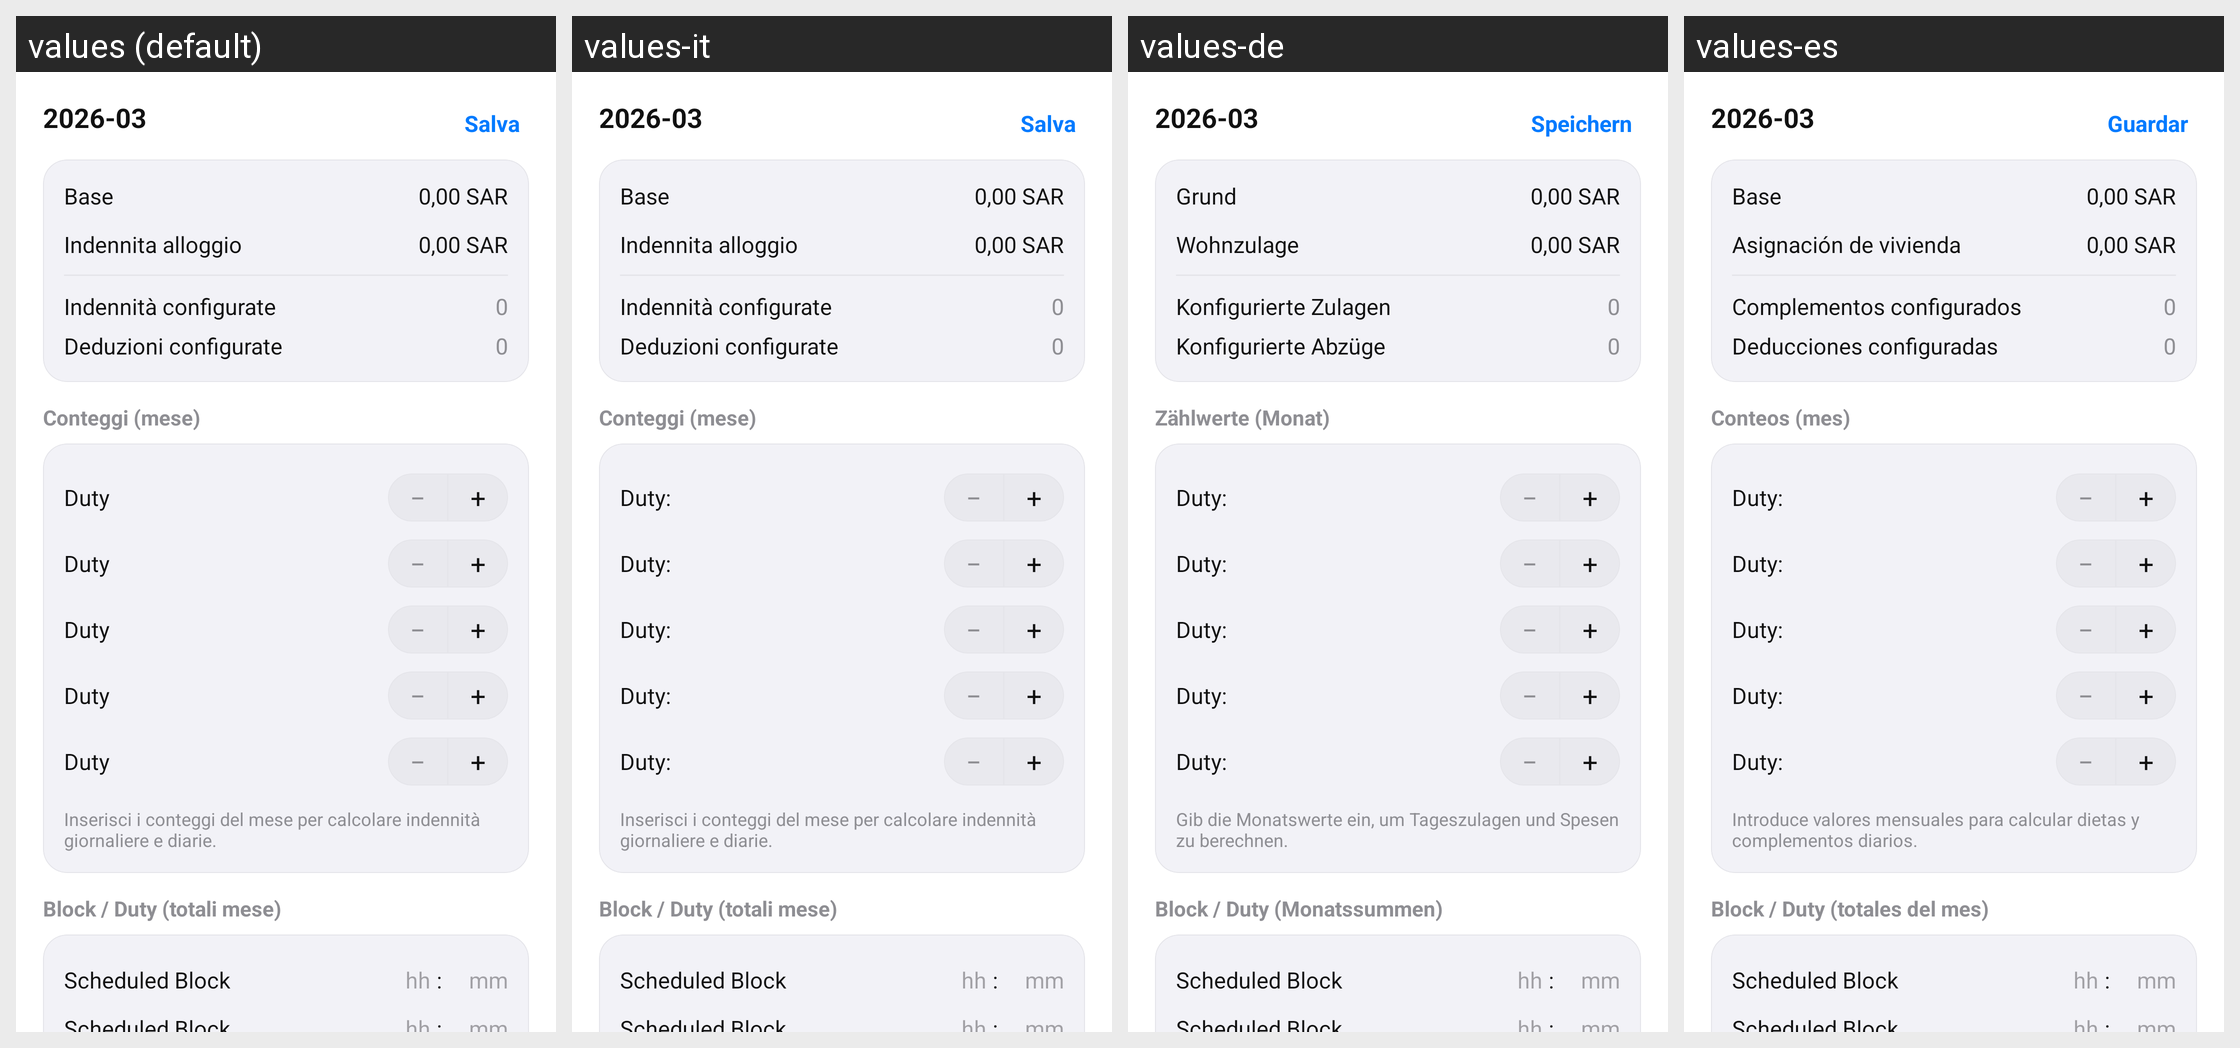

For this localized Android screen grid, give each drawn string resource with its value in every locale shown.
Android screen res/layout/activity_salary_month_detail.xml rendered under 4 locales, left to right: values (default), values-it, values-de, values-es. Device: Nexus 5 (rendered at 1080×1920; each locale shown at half size, 540×960, under a caption strip naming it); theme Theme.FlightTimeApp.
Other locales in the repository, not shown: values-ar, values-cs, values-en, values-fr, values-ja, values-zh.
Strings drawn on this screen, with the default value and each locale's value (text and hints the layout hard-codes, and strings that could not be matched under every locale, appear in the picture but are not listed):

salary_month_placeholder
  values: 2026-03
  values-it: 2026-03
  values-de: 2026-03
  values-es: 2026-03

save_button
  values: Salva
  values-it: Salva
  values-de: Speichern
  values-es: Guardar

salary_month_basic
  values: Base
  values-it: Base
  values-de: Grund
  values-es: Base

salary_money_placeholder
  values: 0,00 SAR
  values-it: 0,00 SAR
  values-de: 0,00 SAR
  values-es: 0,00 SAR

salary_housing_allowance
  values: Indennita alloggio
  values-it: Indennita alloggio
  values-de: Wohnzulage
  values-es: Asignación de vivienda

salary_month_allowances_configured
  values: Indennità configurate
  values-it: Indennità configurate
  values-de: Konfigurierte Zulagen
  values-es: Complementos configurados

salary_zero_placeholder
  values: 0
  values-it: 0
  values-de: 0
  values-es: 0

salary_month_deductions_configured
  values: Deduzioni configurate
  values-it: Deduzioni configurate
  values-de: Konfigurierte Abzüge
  values-es: Deducciones configuradas

salary_month_counts_section
  values: Conteggi (mese)
  values-it: Conteggi (mese)
  values-de: Zählwerte (Monat)
  values-es: Conteos (mes)

salary_month_counts_hint
  values: Inserisci i conteggi del mese per calcolare indennità giornaliere e diarie.
  values-it: Inserisci i conteggi del mese per calcolare indennità giornaliere e diarie.
  values-de: Gib die Monatswerte ein, um Tageszulagen und Spesen zu berechnen.
  values-es: Introduce valores mensuales para calcular dietas y complementos diarios.

salary_month_block_duty_section
  values: Block / Duty (totali mese)
  values-it: Block / Duty (totali mese)
  values-de: Block / Duty (Monatssummen)
  values-es: Block / Duty (totales del mes)

salary_month_duty_count
  values: Duty
  values-it: Duty:
  values-de: Duty:
  values-es: Duty:

minus
  values: −
  values-it: −
  values-de: −
  values-es: −

plus
  values: +
  values-it: +
  values-de: +
  values-es: +

salary_month_scheduled_block
  values: Scheduled Block
  values-it: Scheduled Block
  values-de: Scheduled Block
  values-es: Scheduled Block

hours_hint
  values: hh
  values-it: hh
  values-de: hh
  values-es: hh

colon
  values: :
  values-it: :
  values-de: :
  values-es: :

minutes_hint
  values: mm
  values-it: mm
  values-de: mm
  values-es: mm
